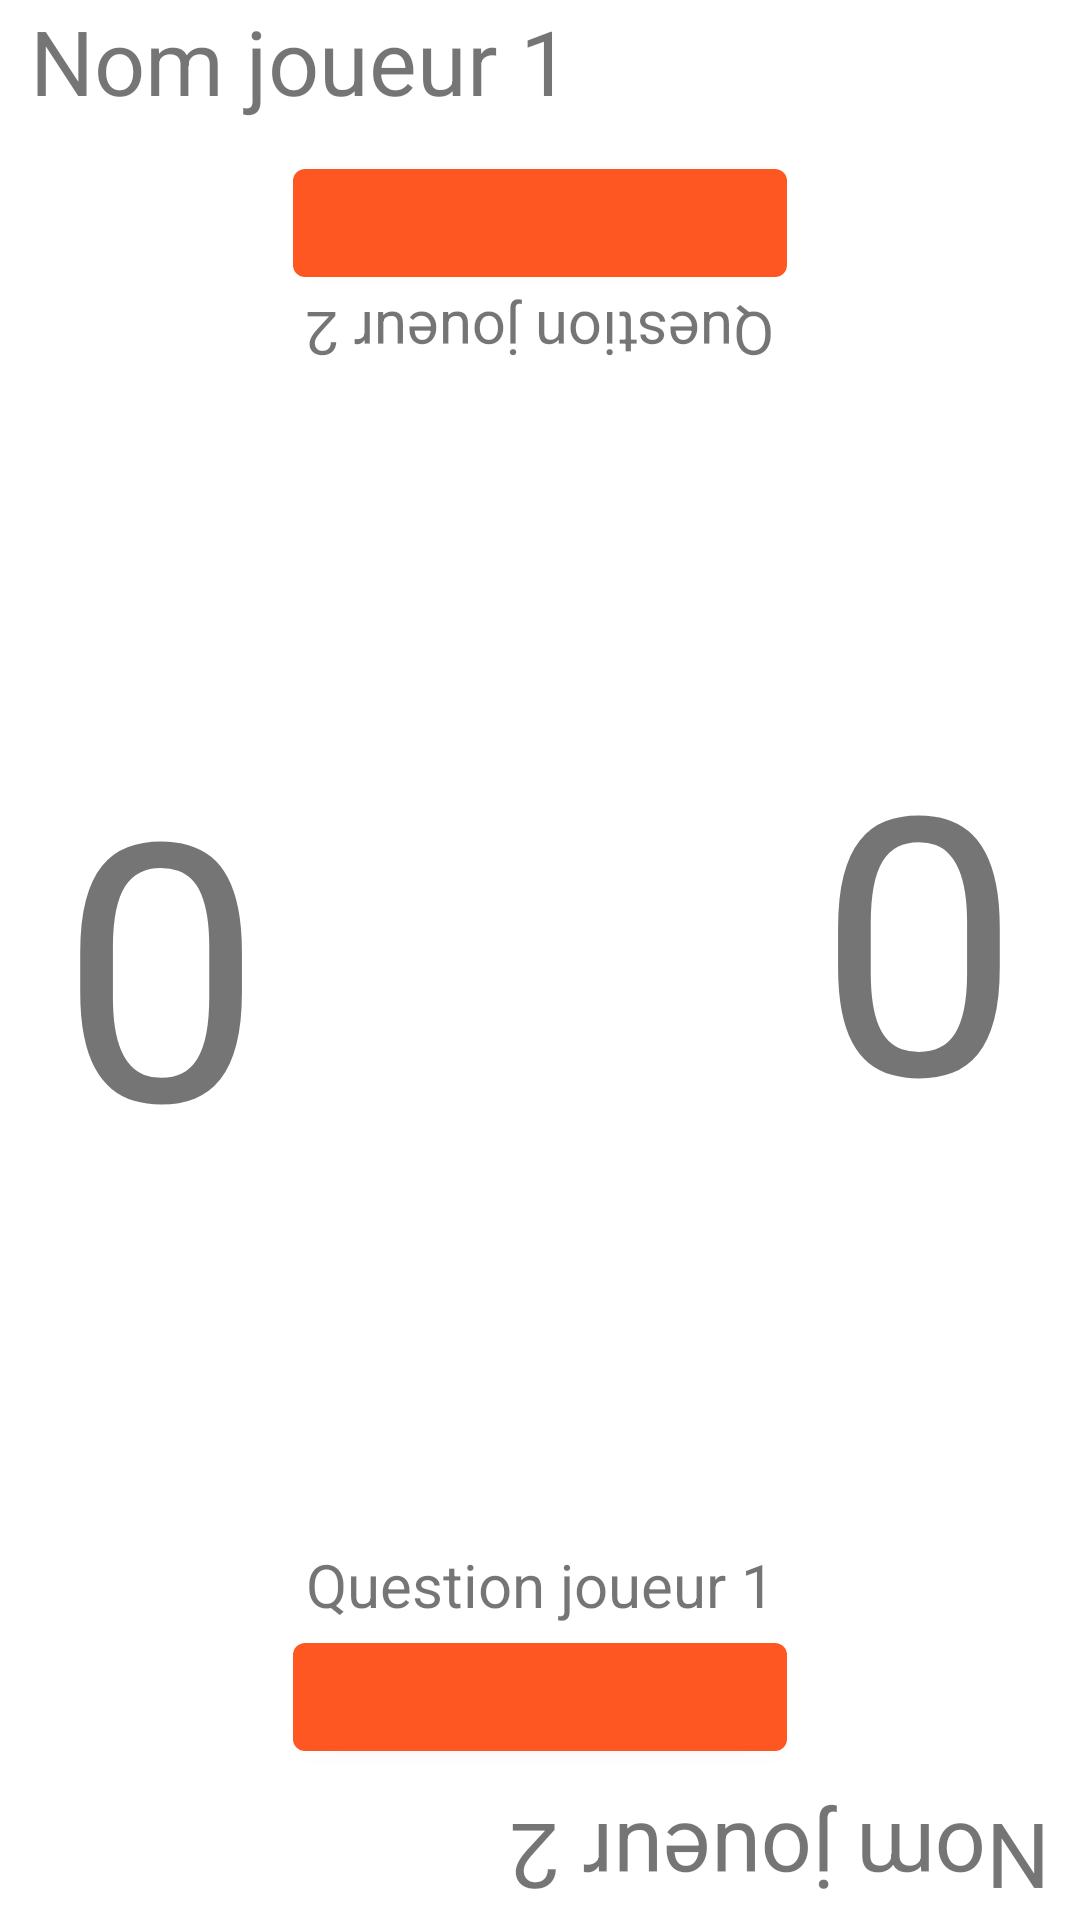

Here is an Android app screen rendered from its layout file. Give the layout XML and the strings, colors and styles it references.
<!-- AndroidManifest.xml: application theme Theme.SpeedQuiz -->
<!-- res/layout/activity_game.xml -->
<?xml version="1.0" encoding="utf-8"?>
<androidx.constraintlayout.widget.ConstraintLayout xmlns:android="http://schemas.android.com/apk/res/android"
    xmlns:app="http://schemas.android.com/apk/res-auto"
    xmlns:tools="http://schemas.android.com/tools"
    android:layout_width="match_parent"
    android:layout_height="match_parent"
    android:layout_margin="10dp">

    <TextView
        android:id="@+id/name_player_1"
        android:layout_width="match_parent"
        android:layout_height="wrap_content"
        android:layout_marginStart="10dp"
        app:layout_constraintTop_toTopOf="parent"
        android:text="Nom joueur 1"
        android:textSize="30sp" />

    <TextView
        android:id="@+id/score_player_1"
        android:layout_width="wrap_content"
        android:layout_height="0dp"
        android:layout_marginStart="20dp"
        android:gravity="center"
        android:text="0"
        android:textSize="120sp"
        app:layout_constraintTop_toBottomOf="@id/name_player_1"
        app:layout_constraintBottom_toTopOf="@id/name_player_2"
        app:layout_constraintStart_toStartOf="parent" />

    <com.google.android.material.button.MaterialButton
        android:id="@+id/button_player_1"
        app:layout_constraintBottom_toTopOf="@id/name_player_2"
        android:layout_width="0dp"
        android:layout_height="wrap_content"
        app:layout_constraintStart_toEndOf="@id/score_player_1"
        app:layout_constraintEnd_toStartOf="@id/score_player_2"
        android:layout_margin="10dp" />

    <TextView
        android:id="@+id/question_player_1"
        app:layout_constraintBottom_toTopOf="@id/button_player_1"
        app:layout_constraintStart_toEndOf="@id/score_player_1"
        app:layout_constraintEnd_toStartOf="@id/score_player_2"
        android:layout_width="0dp"
        android:layout_height="wrap_content"
        android:text="Question joueur 1"
        android:textSize="20sp"
        android:gravity="center" />

    <TextView
        android:id="@+id/name_player_2"
        android:layout_width="match_parent"
        android:layout_height="wrap_content"
        app:layout_constraintBottom_toBottomOf="parent"
        android:layout_marginEnd="10dp"
        android:text="Nom joueur 2"
        android:textSize="30sp"
        android:rotation="180"/>

    <TextView
        android:id="@+id/score_player_2"
        android:layout_width="wrap_content"
        android:layout_height="0dp"
        app:layout_constraintTop_toBottomOf="@id/name_player_1"
        app:layout_constraintBottom_toTopOf="@id/name_player_2"
        app:layout_constraintEnd_toEndOf="parent"
        android:layout_marginEnd="20dp"
        android:gravity="center"
        android:text="0"
        android:textSize="120sp"
        android:rotation="180"/>

    <com.google.android.material.button.MaterialButton
        android:id="@+id/button_player_2"
        android:layout_width="0dp"
        android:layout_height="wrap_content"
        app:layout_constraintTop_toBottomOf="@id/name_player_1"
        app:layout_constraintStart_toEndOf="@id/score_player_1"
        app:layout_constraintEnd_toStartOf="@id/score_player_2"
        android:layout_margin="10dp"
        android:layout_toEndOf="@+id/score_player_1"
        android:rotation="180" />

    <TextView
        android:id="@+id/question_player_2"
        android:layout_width="0dp"
        android:layout_height="wrap_content"
        app:layout_constraintTop_toBottomOf="@id/button_player_2"
        app:layout_constraintStart_toEndOf="@id/score_player_1"
        app:layout_constraintEnd_toStartOf="@id/score_player_2"
        android:text="Question joueur 2"
        android:textSize="20sp"
        android:gravity="center"
        android:rotation="180" />

    <RelativeLayout
        android:layout_width="0dp"
        android:layout_height="0dp"
        android:gravity="center"
        android:visibility="invisible"
        android:id="@+id/end_buttons"
        app:layout_constraintTop_toBottomOf="@id/question_player_2"
        app:layout_constraintBottom_toTopOf="@id/question_player_1"
        app:layout_constraintStart_toEndOf="@id/score_player_1"
        app:layout_constraintEnd_toStartOf="@id/score_player_2">

        <com.google.android.material.button.MaterialButton
            android:id="@+id/button_menu"
            android:layout_width="wrap_content"
            android:layout_height="wrap_content"
            android:layout_marginEnd="30dp"
            android:text="@string/button_menu"/>

        <com.google.android.material.button.MaterialButton
            android:id="@+id/button_restart"
            android:layout_width="wrap_content"
            android:layout_height="wrap_content"
            android:text="@string/button_restart"
            android:layout_toEndOf="@+id/button_menu"/>

    </RelativeLayout>

</androidx.constraintlayout.widget.ConstraintLayout>
<!-- resources referenced by this layout -->
<resources>
  <string name="button_menu">Menu</string>
  <string name="button_restart">Restart</string>
  <style name="Theme.SpeedQuiz" parent="Base.Theme.SpeedQuiz" />
  <style name="Base.Theme.SpeedQuiz" parent="Theme.MaterialComponents.DayNight.NoActionBar">
          <item name="colorPrimary">@color/primary</item>
          <item name="colorPrimaryDark">@color/primary_dark</item>
          <item name="colorAccent">@color/accent</item>
          <item name="android:textColorPrimary">@color/text</item>
          <item name="android:colorBackground">@color/background</item>
      </style>
  <color name="primary">#FF5722</color>
  <color name="primary_dark">#A53411</color>
  <color name="text">#000000</color>
  <color name="background">#FFFFFF</color>
</resources>
